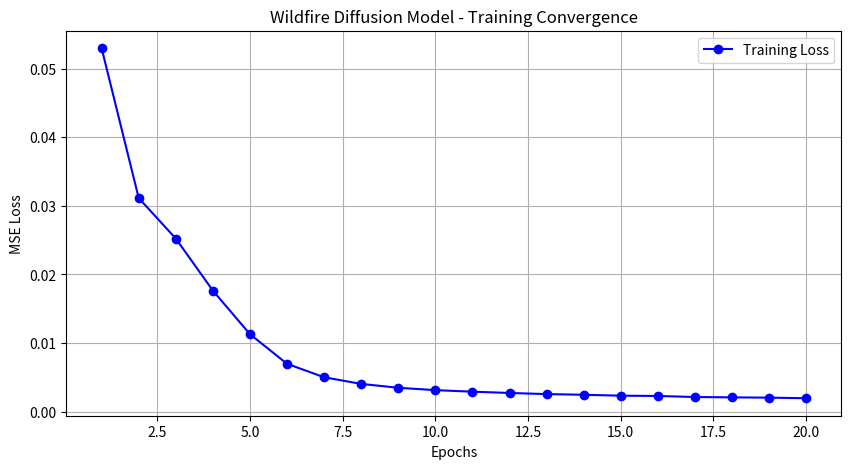

Python code for this plot:
import matplotlib.pyplot as plt
import os

# Create docs folder if it doesn't exist
if not os.path.exists('docs'):
    os.makedirs('docs')
    print("📁 Created 'docs' folder.")

# Training loss values from your successful run
epochs = list(range(1, 21))
loss_values = [
    0.052989, 0.031138, 0.025240, 0.017648, 0.011300, 
    0.006976, 0.005019, 0.004048, 0.003484, 0.003139,
    0.002914, 0.002728, 0.002562, 0.002465, 0.002331,
    0.002290, 0.002136, 0.002086, 0.002043, 0.001961
]

plt.figure(figsize=(10, 5))
plt.plot(epochs, loss_values, marker='o', linestyle='-', color='b', label='Training Loss')
plt.title('Wildfire Diffusion Model - Training Convergence')
plt.xlabel('Epochs')
plt.ylabel('MSE Loss')
plt.legend()
plt.grid(True)

# Save the plot
save_path = 'docs/training_loss_plot.png'
plt.savefig(save_path)
print(f"📈 Loss plot successfully saved in: {save_path}")
plt.show()
